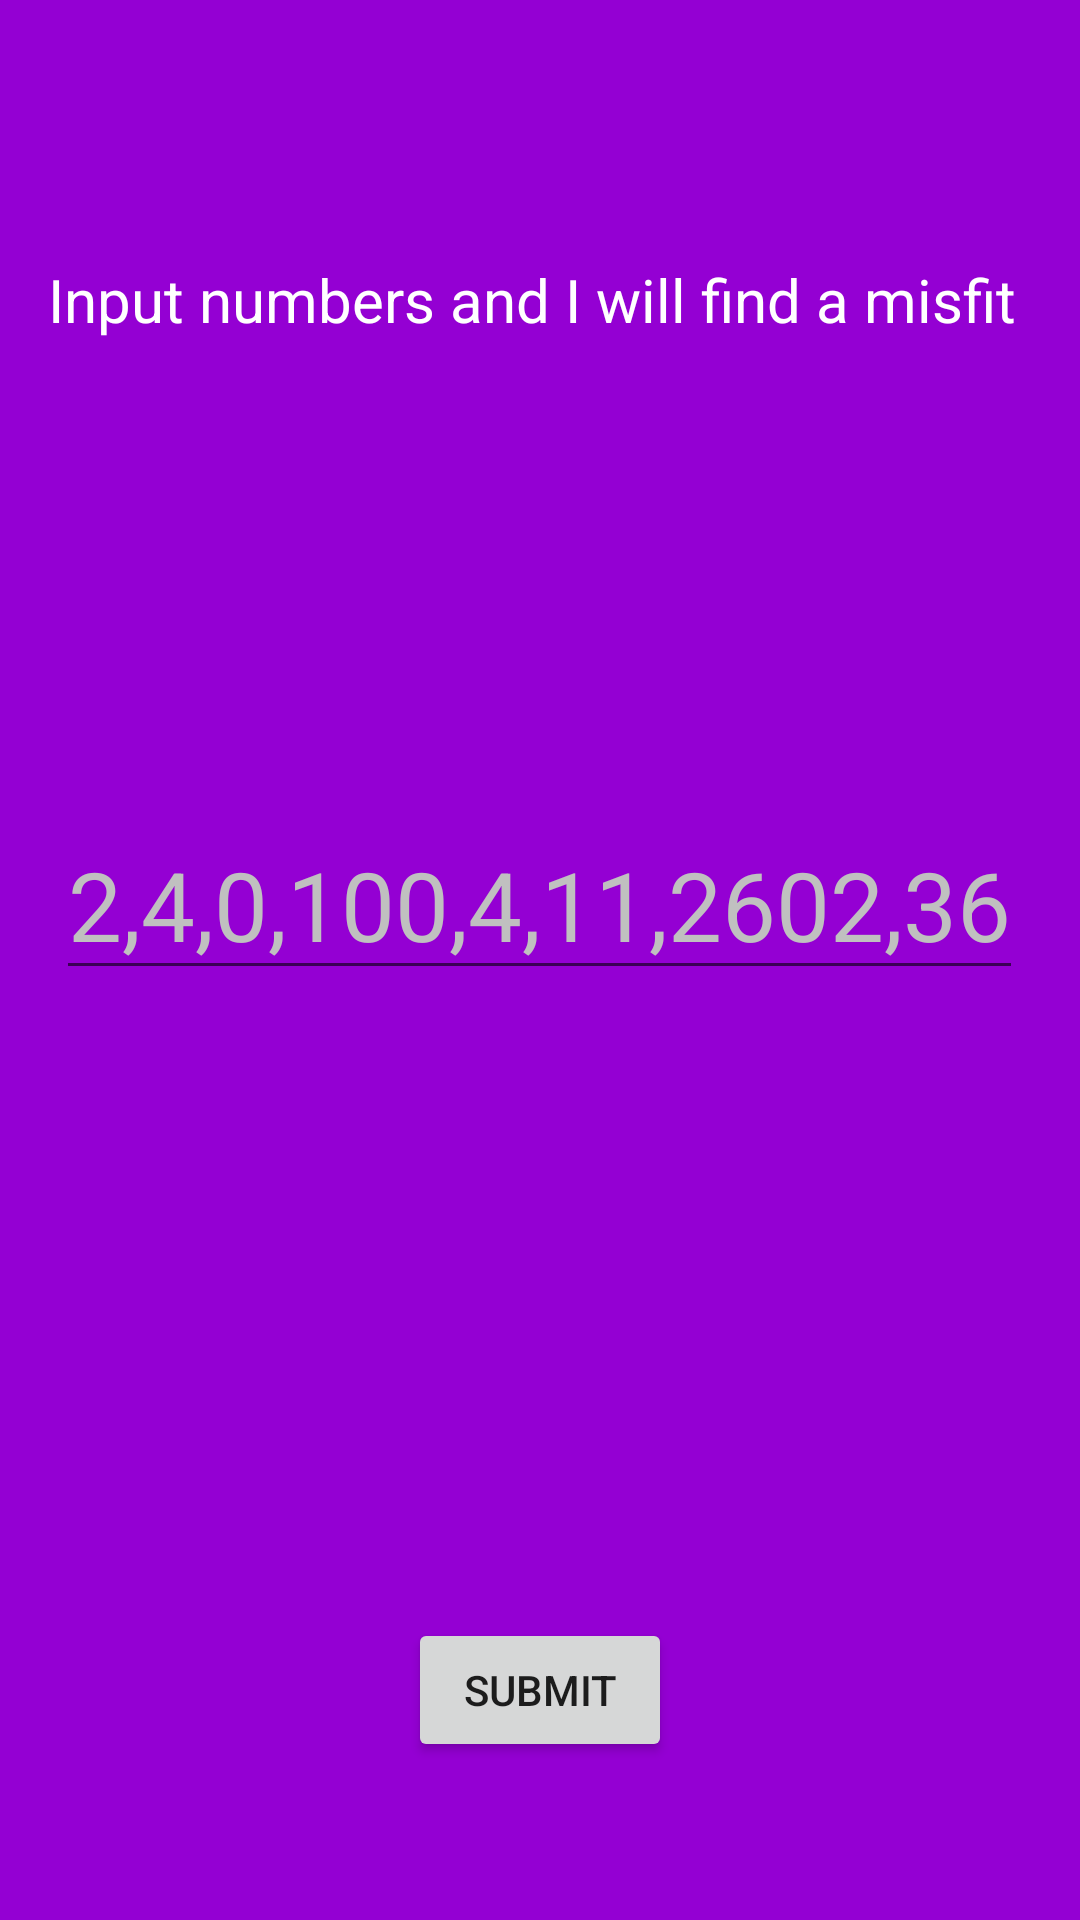

Reconstruct the res/layout file that produces this screen, plus the resources it refers to.
<!-- AndroidManifest.xml: application theme Theme.KotlinInternApp -->
<!-- res/layout/fragment_main_destination.xml -->
<?xml version="1.0" encoding="utf-8"?>
<FrameLayout xmlns:android="http://schemas.android.com/apk/res/android"
    xmlns:app="http://schemas.android.com/apk/res-auto"
    xmlns:tools="http://schemas.android.com/tools"
    android:id="@+id/buttonSubmit"
    android:layout_width="match_parent"
    android:layout_height="match_parent"
    android:background="@color/main"
    tools:context="view.MainDestination">

    <androidx.constraintlayout.widget.ConstraintLayout
        android:layout_width="match_parent"
        android:layout_height="match_parent">

        <RelativeLayout
            android:layout_width="match_parent"
            android:layout_height="327dp"
            app:layout_constraintStart_toStartOf="parent"
            app:layout_constraintTop_toBottomOf="@+id/relativeLayout2">

            <Button
                android:id="@+id/Submit"
                android:layout_width="wrap_content"
                android:layout_height="wrap_content"
                android:layout_centerInParent="true"
                android:text="Submit" />
        </RelativeLayout>

        <RelativeLayout
            android:id="@+id/relativeLayout2"
            android:layout_width="match_parent"
            android:layout_height="200dp"
            app:layout_constraintTop_toBottomOf="@+id/relativeLayout"
            tools:layout_editor_absoluteX="0dp">

            <EditText
                android:id="@+id/Input"
                android:layout_width="wrap_content"
                android:layout_height="wrap_content"
                android:layout_centerInParent="true"
                android:hint="2,4,0,100,4,11,2602,36"
                android:textColor="@color/white"
                android:textColorHint="@color/grey"
                android:textSize="32sp" />
        </RelativeLayout>

        <RelativeLayout
            android:id="@+id/relativeLayout"
            android:layout_width="match_parent"
            android:layout_height="200dp"
            app:layout_constraintTop_toTopOf="parent">

            <TextView
                android:id="@+id/textView11"
                android:layout_width="wrap_content"
                android:layout_height="wrap_content"
                android:layout_centerInParent="true"
                android:text="Input numbers and I will find a misfit "
                android:textColor="@color/white"
                android:textSize="20sp" />

        </RelativeLayout>
    </androidx.constraintlayout.widget.ConstraintLayout>
</FrameLayout>
<!-- resources referenced by this layout -->
<resources>
  <color name="grey">#C0C0C0</color>
  <color name="main">#9400D3</color>
  <color name="white">#FFFFFFFF</color>
  <style name="Theme.KotlinInternApp" parent="Theme.MaterialComponents.DayNight.DarkActionBar">
          
          <item name="colorPrimary">@color/purple_500</item>
          <item name="colorPrimaryVariant">@color/purple_700</item>
          <item name="colorOnPrimary">@color/white</item>
          
          <item name="colorSecondary">@color/teal_200</item>
          <item name="colorSecondaryVariant">@color/teal_700</item>
          <item name="colorOnSecondary">@color/black</item>
          
          <item name="android:statusBarColor" tools:targetApi="l">?attr/colorPrimaryVariant</item>
          
      </style>
  <color name="purple_500">#FF6200EE</color>
  <color name="purple_700">#FF3700B3</color>
  <color name="teal_200">#FF03DAC5</color>
  <color name="teal_700">#FF018786</color>
  <color name="black">#FF000000</color>
</resources>
